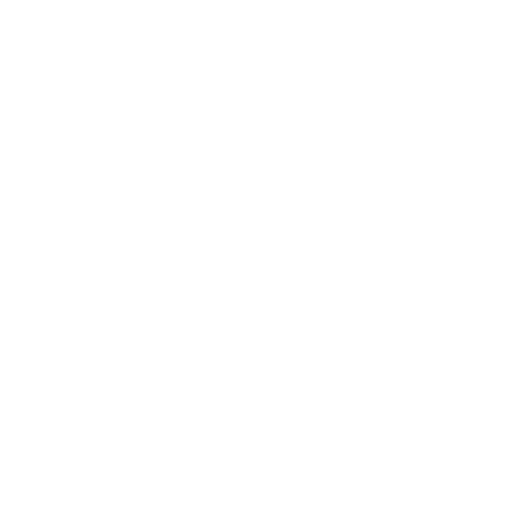
t = 0.00 s
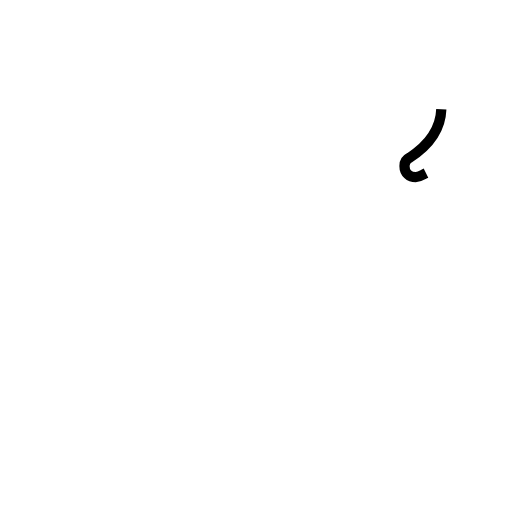
t = 0.29 s
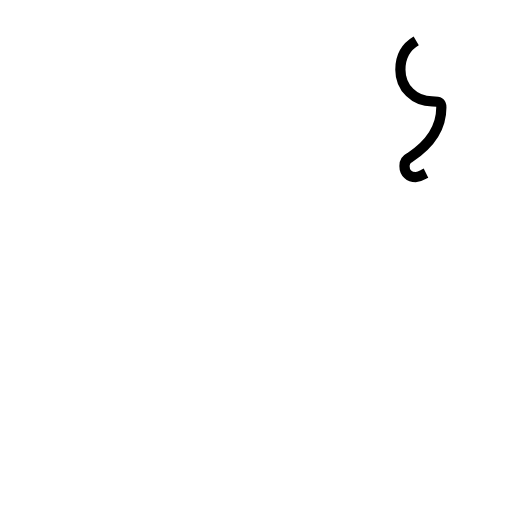
t = 0.58 s
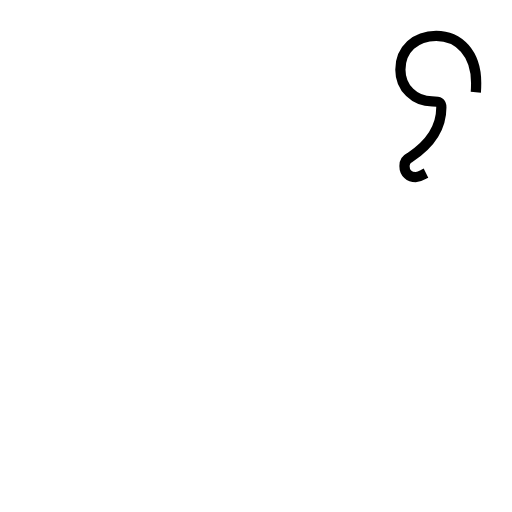
t = 0.87 s
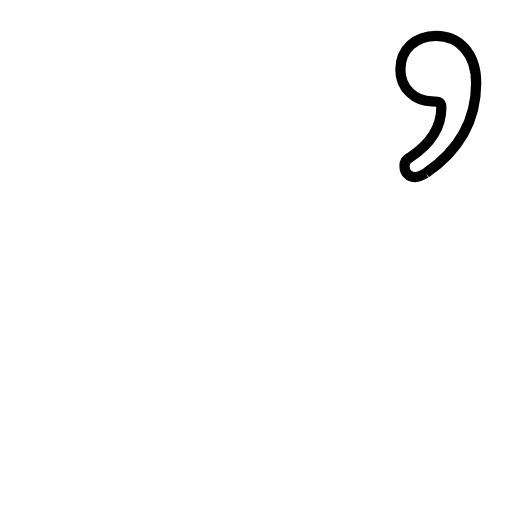
t = 1.16 s

The animated SVG that drew these frames (rendered in a browser with its animation timeline set to each time). Animation: 1 SMIL element (animate=1); one cycle of 1.16 s.

<?xml version='1.0' encoding='utf-8'?>
<svg viewBox="0.0 -6.0 50.0 50.0" version="1.1" xmlns="http://www.w3.org/2000/svg"><rect x="-1000" y="-1000" width="2000" height="2000" stroke="white" fill="white" /><g style="fill:none;stroke:#000000;stroke-width:1"><path d="M 41.6 -27.1 C 41.2 -26.9 41.0 -26.7 40.6 -26.7 C 40.0 -26.7 39.5 -27.1 39.5 -27.8 C 39.5 -28.1 39.6 -28.4 40.0 -28.6 C 42.0 -29.9 43.1 -31.6 43.1 -33.5 C 43.1 -34.0 42.9 -34.1 42.2 -34.1 C 40.5 -34.1 39.1 -35.4 39.1 -37.2 C 39.1 -39.2 40.6 -40.5 42.6 -40.5 C 44.8 -40.5 46.5 -38.8 46.5 -35.9 C 46.5 -32.1 44.8 -29.3 41.6 -27.1 Z" transform="translate(0.0 38.0)" stroke-dasharray="38.757216717648014" stroke-dashoffset="38.757216717648014"><animate attributeName="stroke-dashoffset" from="38.757216717648014" to="0" dur="1.1627165015294403s" begin="0s; anim_end.end" fill="freeze" id="anim0" /></path></g></svg>
